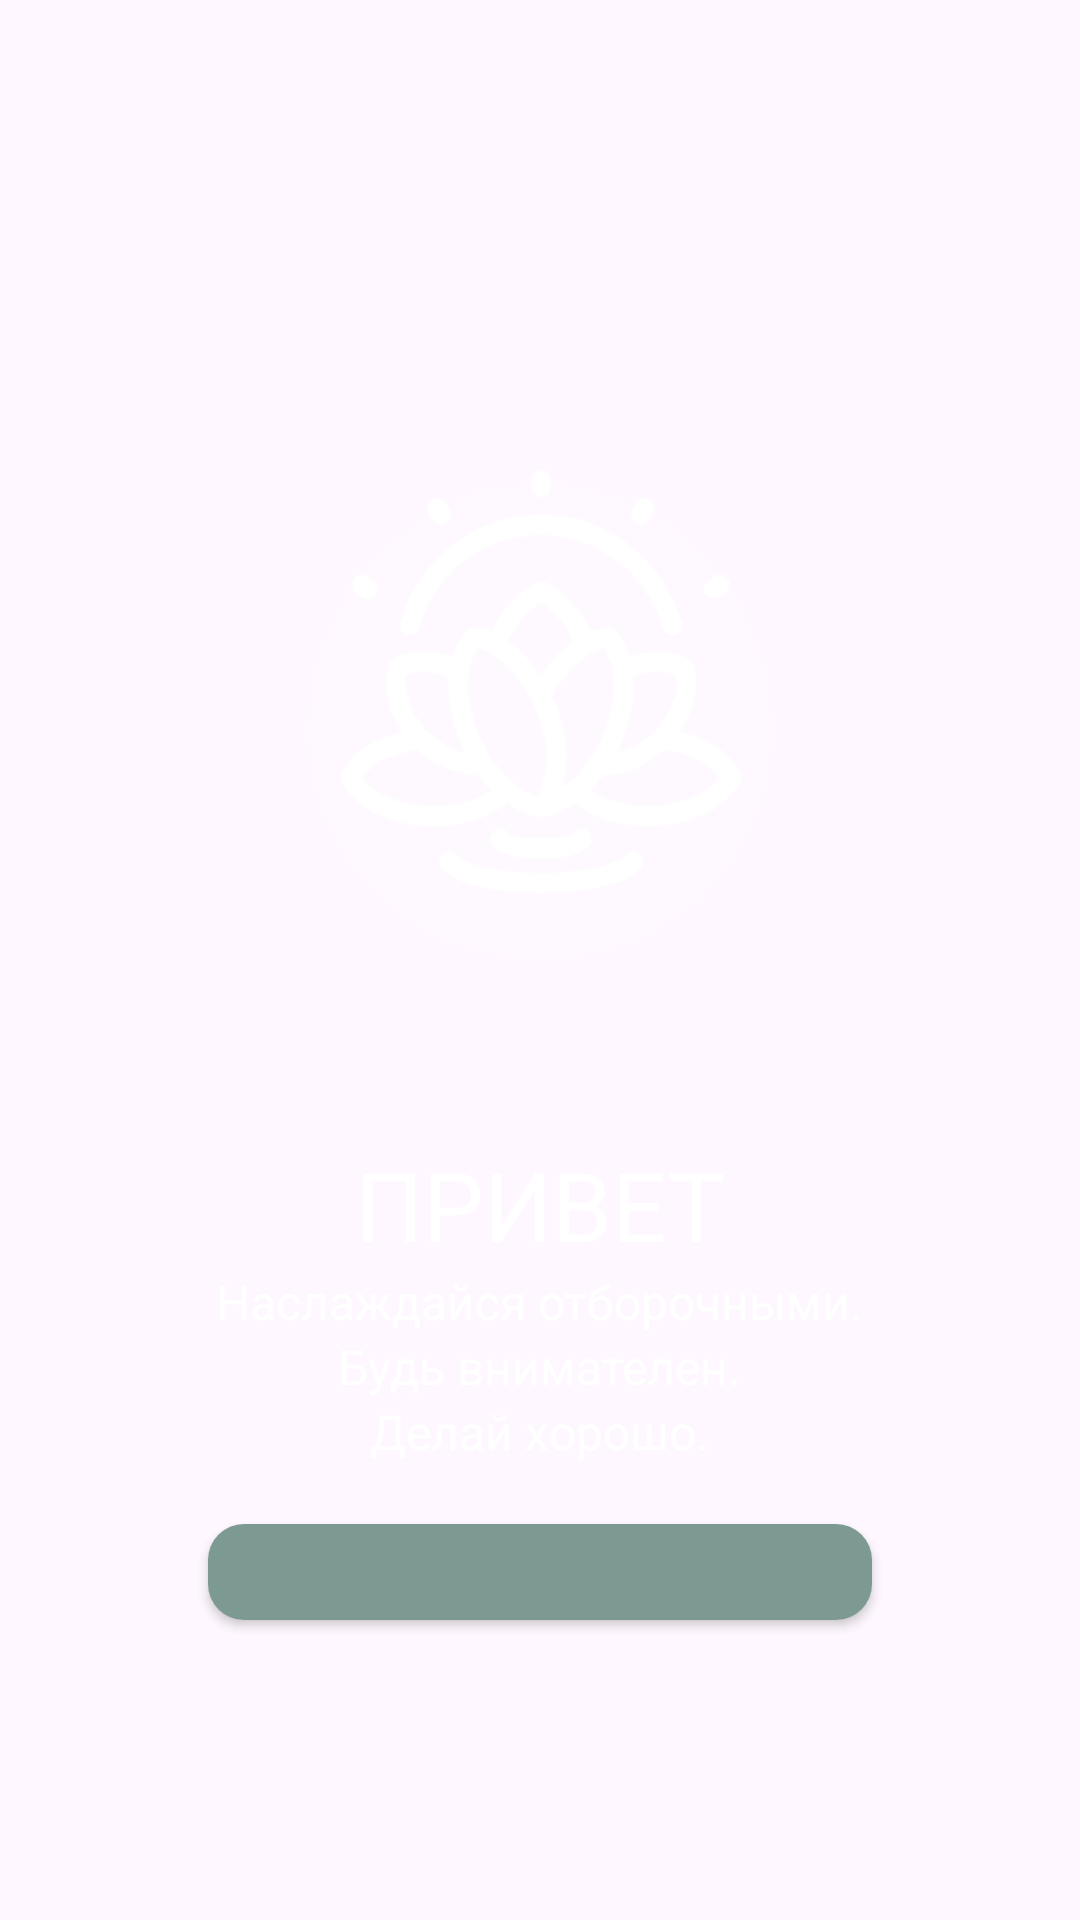

The Android layout XML behind this screen, and the referenced resources:
<!-- AndroidManifest.xml: application theme Theme.MediationProject -->
<!-- res/layout/activity_main.xml -->
<?xml version="1.0" encoding="utf-8"?>
<androidx.constraintlayout.widget.ConstraintLayout xmlns:android="http://schemas.android.com/apk/res/android"
    xmlns:app="http://schemas.android.com/apk/res-auto"
    xmlns:tools="http://schemas.android.com/tools"
    android:layout_width="match_parent"
    android:layout_height="match_parent"
    android:background="@drawable/backgroud"
    tools:context=".ui.activity.MainActivity">

    <LinearLayout
        android:layout_width="match_parent"
        android:layout_height="wrap_content"
        android:gravity="center"
        android:orientation="vertical"
        android:paddingVertical="80dp"
        tools:ignore="MissingConstraints">

        <ImageView
            android:id="@+id/launch_logo"
            android:layout_width="300dp"
            android:layout_height="300dp"
            android:src="@drawable/logo_1"
            app:layout_constraintBottom_toBottomOf="parent"
            app:layout_constraintEnd_toEndOf="parent"
            app:layout_constraintStart_toStartOf="parent"
            app:layout_constraintTop_toTopOf="parent" />

        <TextView
            android:layout_width="wrap_content"
            android:layout_height="wrap_content"
            android:text="ПРИВЕТ"
            android:textColor="@color/text_color"
            android:textSize="32dp" />

        <TextView
            android:layout_width="wrap_content"
            android:layout_height="wrap_content"
            android:text="Наслаждайся отборочными."
            android:textColor="@color/text_color"
            android:textSize="16dp" />

        <TextView
            android:layout_width="wrap_content"
            android:layout_height="wrap_content"
            android:text="Будь внимателен."
            android:textColor="@color/text_color"
            android:textSize="16dp" />

        <TextView
            android:layout_width="wrap_content"
            android:layout_height="wrap_content"
            android:text="Делай хорошо."
            android:textColor="@color/text_color"
            android:textSize="16dp" />

        <Button
            android:id="@+id/activ_button"
            android:layout_width="wrap_content"
            android:layout_height="wrap_content"
            android:layout_margin="20dp"
            android:layout_marginTop="60dp"
            android:textAlignment="center"
            android:background="@drawable/button_shape"
            android:backgroundTint="@color/active_element"
            android:onClick="login"
            android:padding="20dp"
            android:text="@string/activ_button_text"
            android:textSize="20sp"/>
    </LinearLayout>

</androidx.constraintlayout.widget.ConstraintLayout>
<!-- resources referenced by this layout -->
<resources>
  <color name="active_element">#7C9A92</color>
  <color name="text_color">#FFFFFFFF</color>
  <!-- drawable button_shape (drawable) -->
  <?xml version="1.0" encoding="utf-8"?>
  <shape xmlns:android="http://schemas.android.com/apk/res/android"
      android:shape="rectangle">
      <corners android:radius="12dp"/>
      <solid android:color="@color/active_element"/>
  </shape>
  <!-- drawable logo_1: png bitmap (drawable, 32923 bytes) -->
  <string name="activ_button_text">Войти в аккаунт</string>
  <style name="Theme.MediationProject" parent="Base.Theme.MediationProject" />
  <style name="Base.Theme.MediationProject" parent="Theme.Material3.DayNight.NoActionBar">
          
           <item name="colorPrimary">@color/active_element</item>
           <item name="colorOnPrimary">@color/background_color</item>
           <item name="colorSecondary">@color/black</item>
           <item name="colorOnSecondary">@color/text_color</item>
      </style>
  <color name="background_color">#253334</color>
  <color name="black">#FF000000</color>
</resources>
